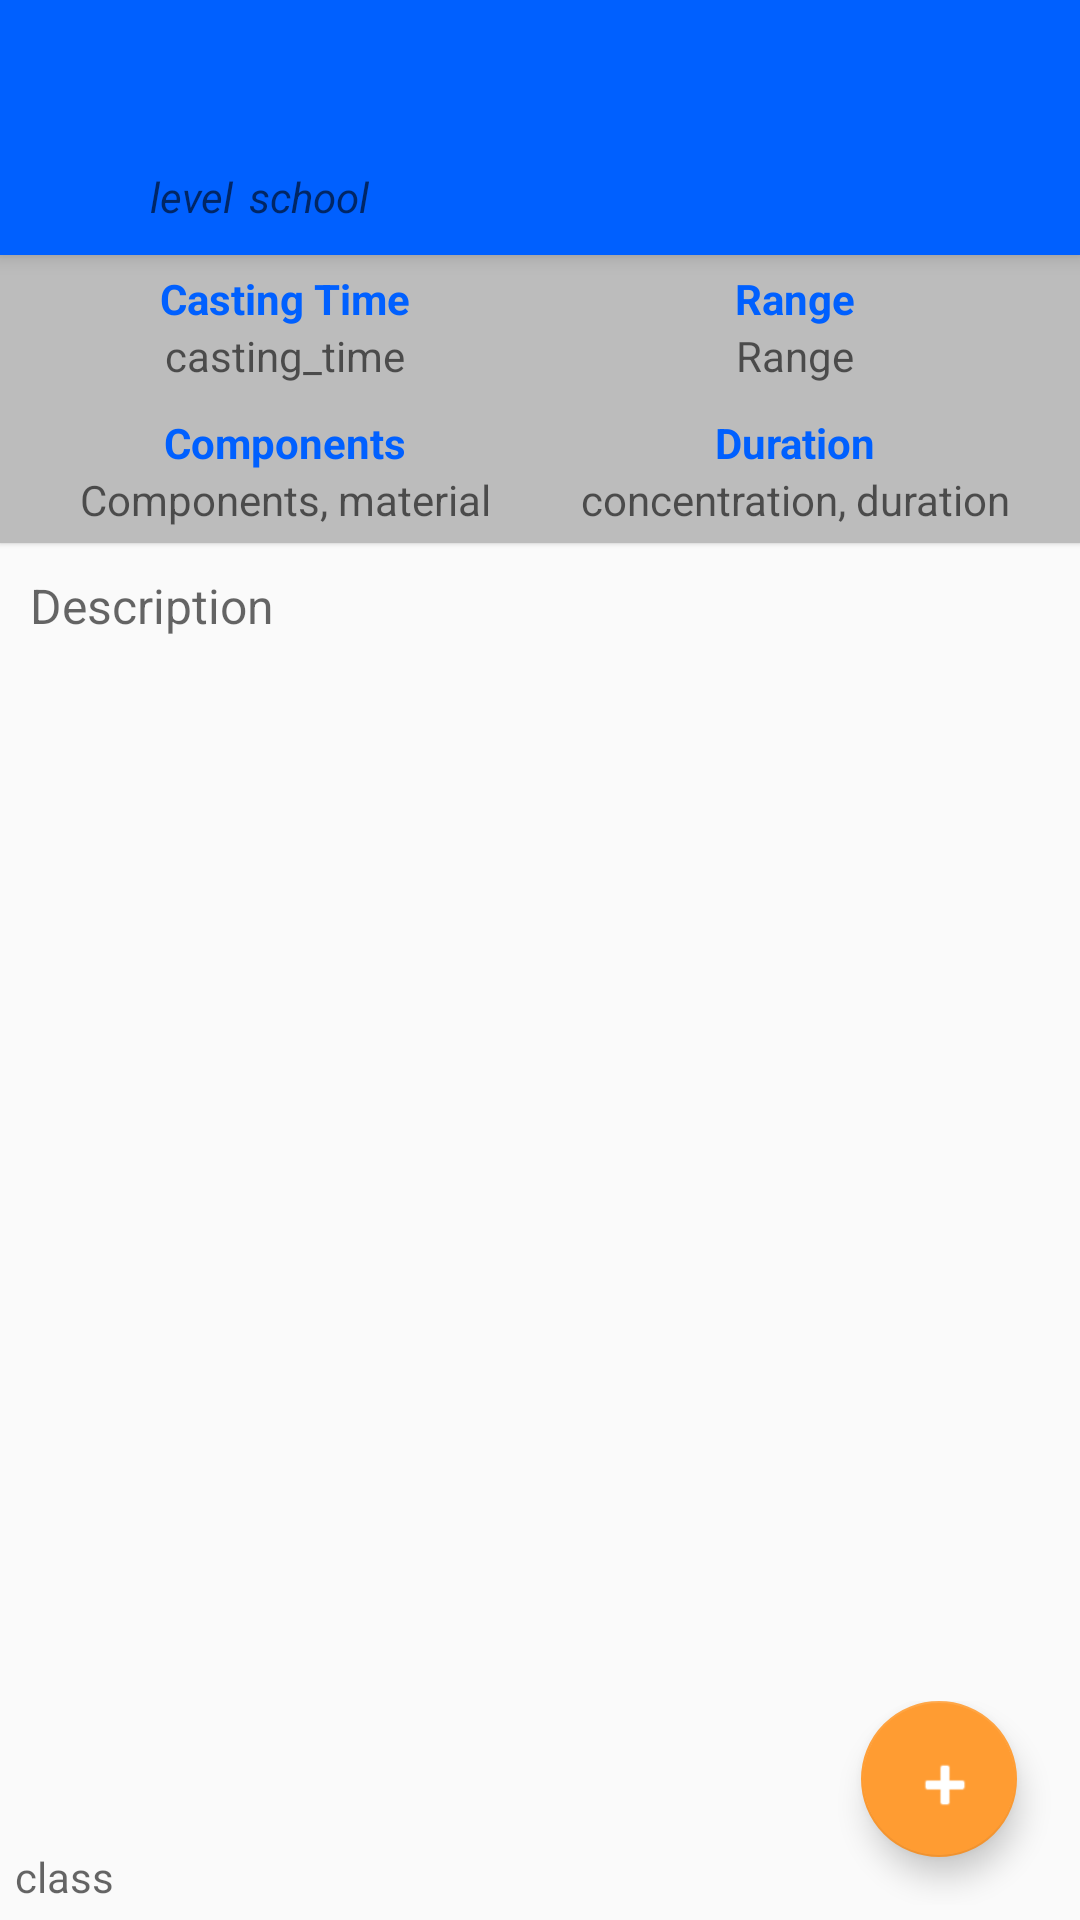

The Android layout XML behind this screen, and the referenced resources:
<!-- AndroidManifest.xml: application theme AppTheme -->
<!-- res/layout/spell.xml -->
<?xml version="1.0" encoding="utf-8"?>
<LinearLayout xmlns:android="http://schemas.android.com/apk/res/android"
    xmlns:app="http://schemas.android.com/apk/res-auto"
    android:layout_width="fill_parent"
    android:layout_height="fill_parent"
    android:orientation="vertical">

    <android.support.v7.widget.Toolbar
        android:id="@+id/tool_bar"
        android:layout_width="fill_parent"
        android:layout_height="wrap_content"
        android:background="@color/colorPrimary"
        android:elevation="4dp"
        app:theme="@style/ThemeOverlay.AppCompat.Dark">

    </android.support.v7.widget.Toolbar>

    <LinearLayout
        android:orientation="horizontal"
        android:layout_width="match_parent"
        android:layout_height="wrap_content"
        android:paddingLeft="50dp"
        android:paddingBottom="10dp"
        android:paddingRight="10dp"
        android:elevation="4dp"
        android:background="@color/colorPrimary">

        <TextView
            android:layout_width="wrap_content"
            android:layout_height="wrap_content"
            android:id="@+id/level"
            android:hint="level"
            android:paddingRight="5dp"
            android:textStyle="italic"
            android:textColor="@android:color/white" />

        <TextView
            android:layout_width="wrap_content"
            android:layout_height="wrap_content"
            android:id="@+id/school"
            android:hint="school"
            android:textStyle="italic"
            android:textColor="@android:color/white" />
    </LinearLayout>

    <LinearLayout
        android:orientation="horizontal"
        android:layout_width="match_parent"
        android:layout_height="wrap_content"
        android:background="@color/colorSecondary"
        android:textAlignment="center"
        android:paddingLeft="10dp"
        android:paddingRight="10dp"
        android:elevation="1dp">

        <LinearLayout
            android:orientation="vertical"
            android:layout_width="match_parent"
            android:layout_height="wrap_content"
            android:textAlignment="inherit"
            android:layout_weight="1"
            android:padding="5dp">

            <TextView
                android:layout_width="match_parent"
                android:layout_height="wrap_content"
                android:id="@+id/textView"
                android:hint="casting_time"
                android:layout_weight="1"
                android:textAlignment="inherit"
                android:text="Casting Time"
                android:textStyle="bold"
                android:textColor="@color/colorPrimary" />

            <TextView
                android:layout_width="match_parent"
                android:layout_height="wrap_content"
                android:id="@+id/casting_time"
                android:hint="casting_time"
                android:layout_weight="1"
                android:textAlignment="inherit"
                android:textColor="@android:color/black" />
        </LinearLayout>

        <LinearLayout
            android:orientation="vertical"
            android:layout_width="match_parent"
            android:layout_height="wrap_content"
            android:textAlignment="inherit"
            android:layout_weight="1"
            android:padding="5dp">

            <TextView
                android:layout_width="match_parent"
                android:layout_height="wrap_content"
                android:id="@+id/textView2"
                android:hint="casting_time"
                android:layout_weight="1"
                android:textAlignment="inherit"
                android:text="Range"
                android:textStyle="bold"
                android:textColor="@color/colorPrimary" />

            <TextView
                android:layout_width="match_parent"
                android:layout_height="wrap_content"
                android:id="@+id/range"
                android:hint="Range"
                android:layout_weight="1"
                android:textAlignment="inherit"
                android:textColor="@android:color/black" />

        </LinearLayout>

    </LinearLayout>

    <LinearLayout
        android:orientation="horizontal"
        android:layout_width="match_parent"
        android:layout_height="wrap_content"
        android:background="@color/colorSecondary"
        android:textAlignment="center"
        android:paddingLeft="10dp"
        android:paddingRight="10dp"
        android:elevation="1dp">

        <LinearLayout
            android:orientation="vertical"
            android:layout_width="match_parent"
            android:layout_height="wrap_content"
            android:layout_weight="1"
            android:textAlignment="inherit"
            android:padding="5dp">

            <TextView
                android:layout_width="match_parent"
                android:layout_height="wrap_content"
                android:id="@+id/textView3"
                android:hint="casting_time"
                android:layout_weight="1"
                android:textAlignment="inherit"
                android:text="Components"
                android:textStyle="bold"
                android:textColor="@color/colorPrimary" />

            <TextView
                android:layout_width="match_parent"
                android:layout_height="wrap_content"
                android:id="@+id/components_material"
                android:hint="Components, material"
                android:textAlignment="inherit"
                android:textColor="@android:color/black" />

        </LinearLayout>

        <LinearLayout
            android:orientation="vertical"
            android:layout_width="match_parent"
            android:layout_height="wrap_content"
            android:layout_weight="1"
            android:textAlignment="center"
            android:padding="5dp">

            <TextView
                android:layout_width="match_parent"
                android:layout_height="wrap_content"
                android:id="@+id/textView4"
                android:hint="casting_time"
                android:textAlignment="inherit"
                android:text="Duration"
                android:textStyle="bold"
                android:textColor="@color/colorPrimary" />

            <TextView
                android:layout_width="match_parent"
                android:layout_height="wrap_content"
                android:id="@+id/concentration_duration"
                android:hint="concentration, duration"
                android:textAlignment="center"
                android:layout_weight="1"
                android:textColor="@android:color/black" />
        </LinearLayout>

    </LinearLayout>

    <ScrollView
        android:layout_width="match_parent"
        android:layout_height="match_parent"
        android:id="@+id/scrollView"
        android:layout_weight="1"
        android:paddingLeft="10dp"
        android:paddingRight="10dp">

        <LinearLayout
            android:orientation="horizontal"
            android:layout_width="match_parent"
            android:layout_height="wrap_content"
            android:layout_weight="1">

            <TextView
                android:id="@+id/desc"
                android:textSize="16dp"
                android:textColor="?android:textColorSecondary"
                android:paddingTop="10dp"
                android:layout_width="wrap_content"
                android:layout_height="wrap_content"
                android:hint="Description" />
        </LinearLayout>
    </ScrollView>

    <LinearLayout
        android:orientation="horizontal"
        android:layout_width="match_parent"
        android:layout_height="wrap_content"
        android:padding="5dp"
        android:paddingLeft="10dp"
        android:paddingRight="10dp"
        android:paddingBottom="10dp">

        <TextView
            android:layout_width="0dp"
            android:layout_height="wrap_content"
            android:id="@+id/classes"
            android:hint="class"
            android:layout_weight="1"
            android:textAlignment="viewStart"
            android:gravity="start"
            android:layout_gravity="bottom" />

        <android.support.design.widget.FloatingActionButton
            android:id="@+id/add_button"
            android:layout_width="@dimen/round_button_diameter"
            android:layout_height="@dimen/round_button_diameter"
            android:layout_gravity="end|bottom"
            android:tint="@android:color/white"
            android:background="@drawable/fab"
            android:layout_marginBottom="@dimen/add_button_margin"
            android:layout_marginEnd="@dimen/add_button_margin"
            android:src="@android:drawable/ic_input_add"
            android:elevation="4dp" />
    </LinearLayout>

</LinearLayout>
<!-- resources referenced by this layout -->
<resources>
  <color name="colorPrimary">#ff0060ff</color>
  <color name="colorSecondary">#ffbcbcbc</color>
  <dimen name="add_button_margin">16dp</dimen>
  <dimen name="round_button_diameter">52dp</dimen>
  <style name="AppTheme" parent="Theme.AppCompat.Light.NoActionBar">
          
          <item name="colorPrimary">@color/colorPrimary</item>
          <item name="colorPrimaryDark">@color/colorPrimaryDark</item>
          <item name="colorAccent">@color/colorAccent</item>
      </style>
  <color name="colorPrimaryDark">#ff004cff</color>
  <color name="colorAccent">#ffff9c32</color>
</resources>
